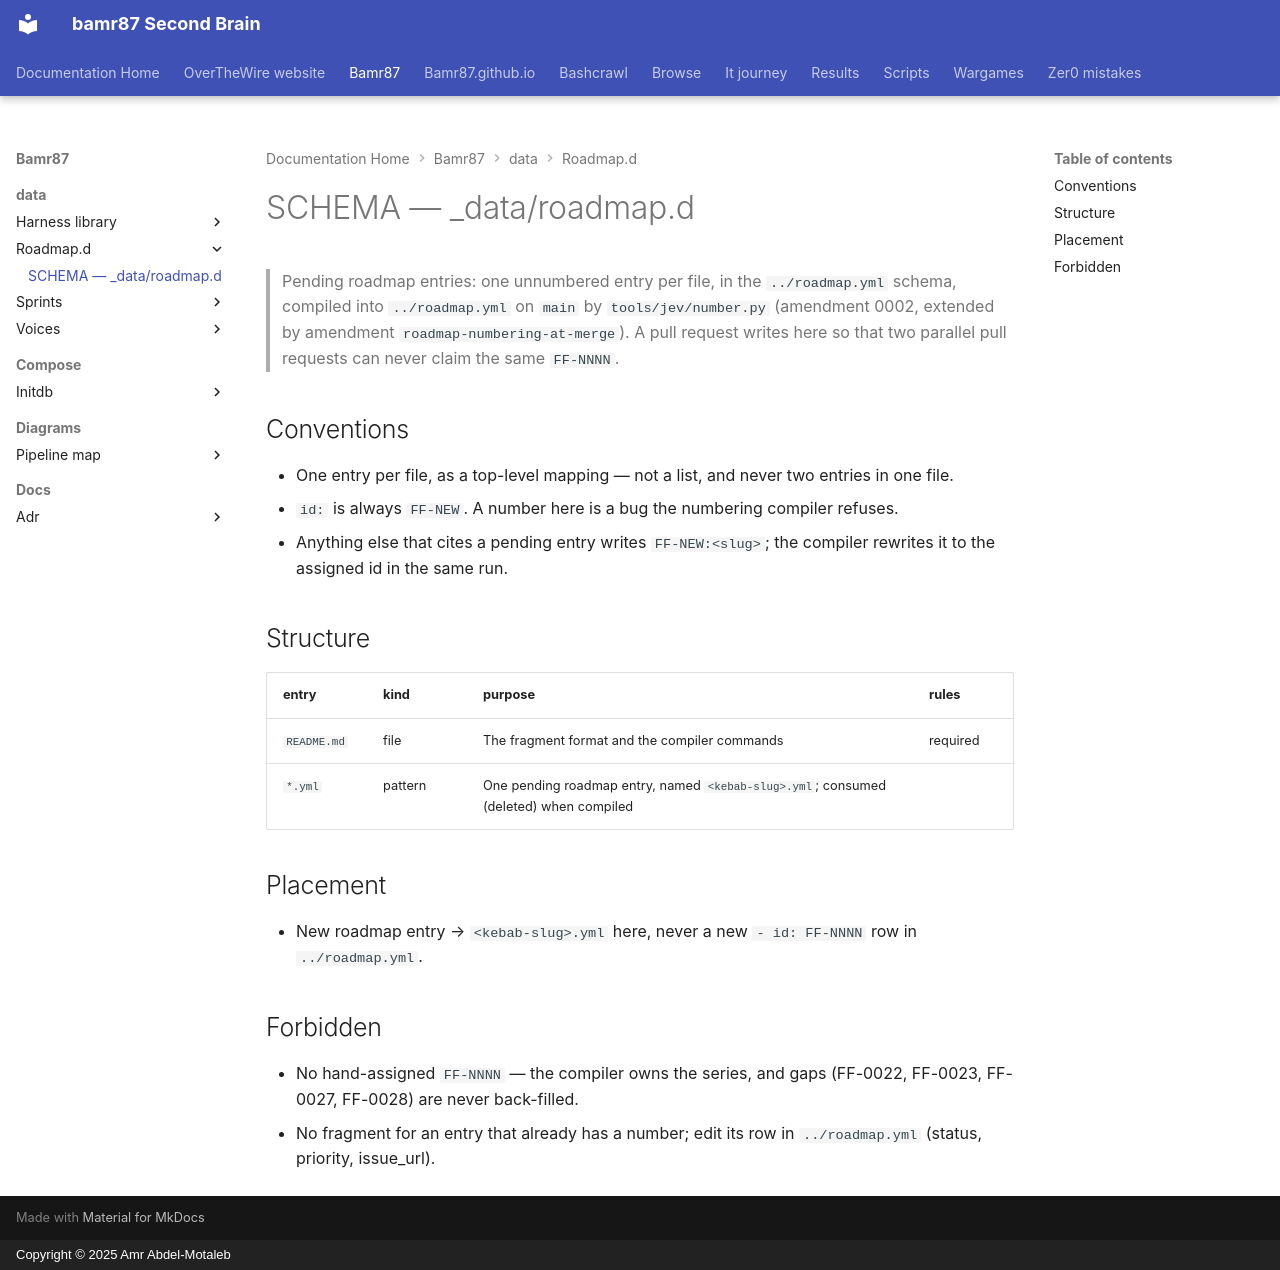

repository: bamr87/README · page: bamr87/_data/roadmap.d/SCHEMA/index.html · generator: mkdocs · copyright: Copyright © 2025 Amr Abdel-Motaleb

---
coverage: listed
schema: '0.1'
source_file: _data/roadmap.d/SCHEMA.md
source_repo: bamr87/bamr87
source_url: https://github.com/bamr87/bamr87/blob/main/_data/roadmap.d/SCHEMA.md
title: SCHEMA — _data/roadmap.d
---

# SCHEMA — _data/roadmap.d

> Pending roadmap entries: one unnumbered entry per file, in the `../roadmap.yml` schema, compiled into `../roadmap.yml` on `main` by `tools/jev/number.py` (amendment 0002, extended by amendment `roadmap-numbering-at-merge`). A pull request writes here so that two parallel pull requests can never claim the same `FF-NNNN`.

## Conventions

- One entry per file, as a top-level mapping — not a list, and never two entries in one file.
- `id:` is always `FF-NEW`. A number here is a bug the numbering compiler refuses.
- Anything else that cites a pending entry writes `FF-NEW:<slug>`; the compiler rewrites it to the assigned id in the same run.

## Structure

| entry | kind | purpose | rules |
| --- | --- | --- | --- |
| `README.md` | file | The fragment format and the compiler commands | required |
| `*.yml` | pattern | One pending roadmap entry, named `<kebab-slug>.yml`; consumed (deleted) when compiled | |

## Placement

- New roadmap entry → `<kebab-slug>.yml` here, never a new `- id: FF-NNNN` row in `../roadmap.yml`.

## Forbidden

- No hand-assigned `FF-NNNN` — the compiler owns the series, and gaps (FF-0022, FF-0023, FF-0027, FF-0028) are never back-filled.
- No fragment for an entry that already has a number; edit its row in `../roadmap.yml` (status, priority, issue_url).
